Image classification data set "dataset" (queirozPedro/Classificacao-de-Celulas-Medula-Ossea on GitHub). Class labels (7): BLA 0001 1000, EOS 0001 1000, LYT 0001 1000, MON 0001 1000, NGS 0001 1000, NIF 0001 1000, PMO 0001 1000.

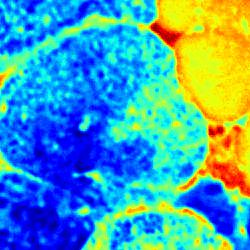
Label: PMO 0001 1000

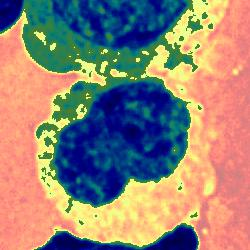
Label: MON 0001 1000

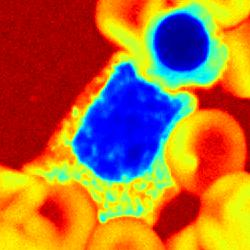
Label: NIF 0001 1000

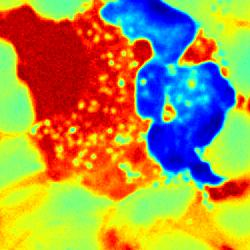
Label: NGS 0001 1000

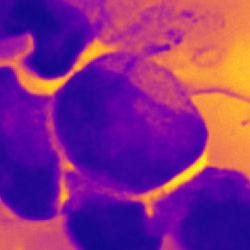
Label: BLA 0001 1000

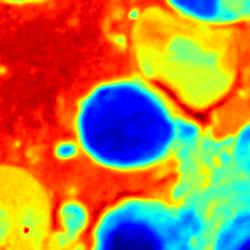
Label: LYT 0001 1000
